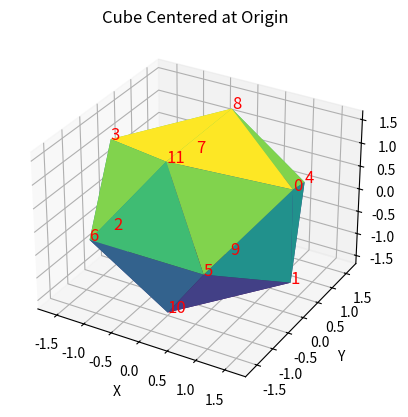

Reproduce this figure in Python.
import math
import matplotlib.pyplot as plt
import numpy as np
from mpl_toolkits.mplot3d import Axes3D

phi = (1+math.sqrt(5))/2

# 以x,y,z和顺时针的顺序编号顶点和边

# 以原点为中心，边长为1的立方体顶点
vertices = np.array([
    [phi, 0, 1],
    [phi, 0, -1],
    [-phi, 0, -1],
    [-phi, 0, 1],

    [1, phi, 0],
    [1, -phi, 0],
    [-1, -phi, 0],
    [-1, phi, 0],

    [0, 1, phi],
    [0, 1, -phi],
    [0, -1, -phi],
    [0, -1, phi],
])

# 立方体的三角面
faces = np.array([
    [0, 8, 11],
    [1, 9, 10],
    [2, 9, 10],
    [3, 8, 11],

    [4, 0, 1],
    [5, 0, 1],
    [6, 2, 3],
    [7, 2, 3],

    [8, 4, 7],
    [9, 4, 7],
    [10, 5, 6],
    [11, 5, 6],

    [0,4,8],
    [1,4,9],
    [1,5,10],
    [0,5,11],

    [3,6,11],
    [2,6,10],
    [2,7,9],
    [3,7,8]
])

fig = plt.figure()
ax = fig.add_subplot(111, projection='3d')

x = vertices[:, 0]
y = vertices[:, 1]
z = vertices[:, 2]

ax.plot_trisurf(x, y, z, triangles=faces, cmap='viridis', alpha=1)

ax.set_xlabel('X')
ax.set_ylabel('Y')
ax.set_zlabel('Z')
ax.set_title('Cube Centered at Origin')

# 绘制顶点编号
for i, (xi, yi, zi) in enumerate(vertices):
    ax.text(xi, yi, zi, f'{i}', color='red', fontsize=12)

plt.show()

